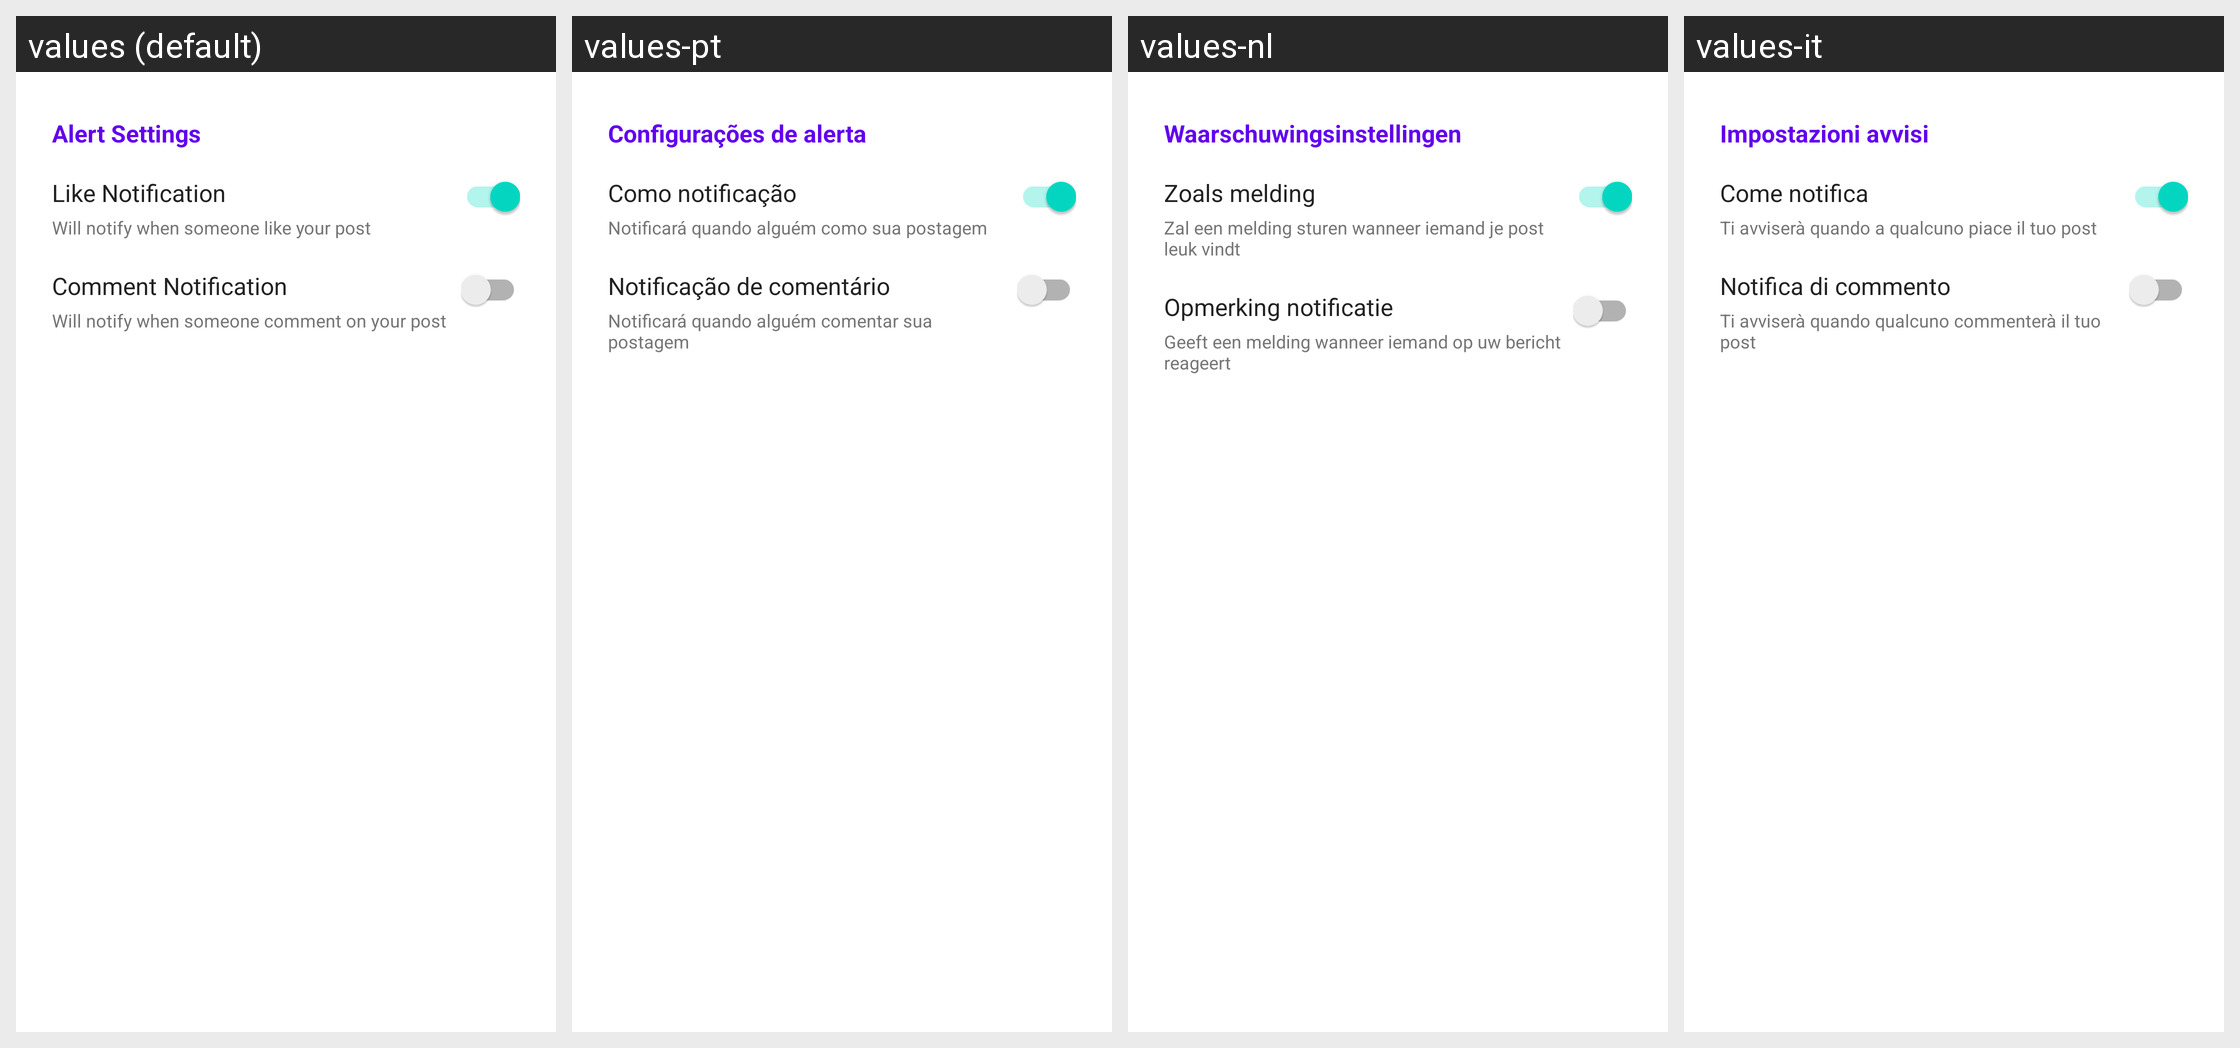

For this localized Android screen grid, give each drawn string resource with its value in every locale shown.
Android screen res/layout/frag_settings_push_notification.xml rendered under 4 locales, left to right: values (default), values-pt, values-nl, values-it. Device: Nexus 5 (rendered at 1080×1920; each locale shown at half size, 540×960, under a caption strip naming it); theme AppTheme.
Other locales in the repository, not shown: values-ar, values-de, values-es, values-fr, values-ga, values-id, values-iw, values-no, values-ru, values-sv, values-th, values-uz.
Strings drawn on this screen, with the default value and each locale's value (text and hints the layout hard-codes, and strings that could not be matched under every locale, appear in the picture but are not listed):

alert_setting
  values: Alert Settings
  values-pt: Configurações de alerta
  values-nl: Waarschuwingsinstellingen
  values-it: Impostazioni avvisi

like_notification
  values: Like Notification
  values-pt: Como notificação
  values-nl: Zoals melding
  values-it: Come notifica

noti_like_msg
  values: Will notify when someone like your post
  values-pt: Notificará quando alguém como sua postagem
  values-nl: Zal een melding sturen wanneer iemand je post leuk vindt
  values-it: Ti avviserà quando a qualcuno piace il tuo post

comment_notification
  values: Comment Notification
  values-pt: Notificação de comentário
  values-nl: Opmerking notificatie
  values-it: Notifica di commento

noti_comment_msg
  values: Will notify when someone comment on your post
  values-pt: Notificará quando alguém comentar sua postagem
  values-nl: Geeft een melding wanneer iemand op uw bericht reageert
  values-it: Ti avviserà quando qualcuno commenterà il tuo post
